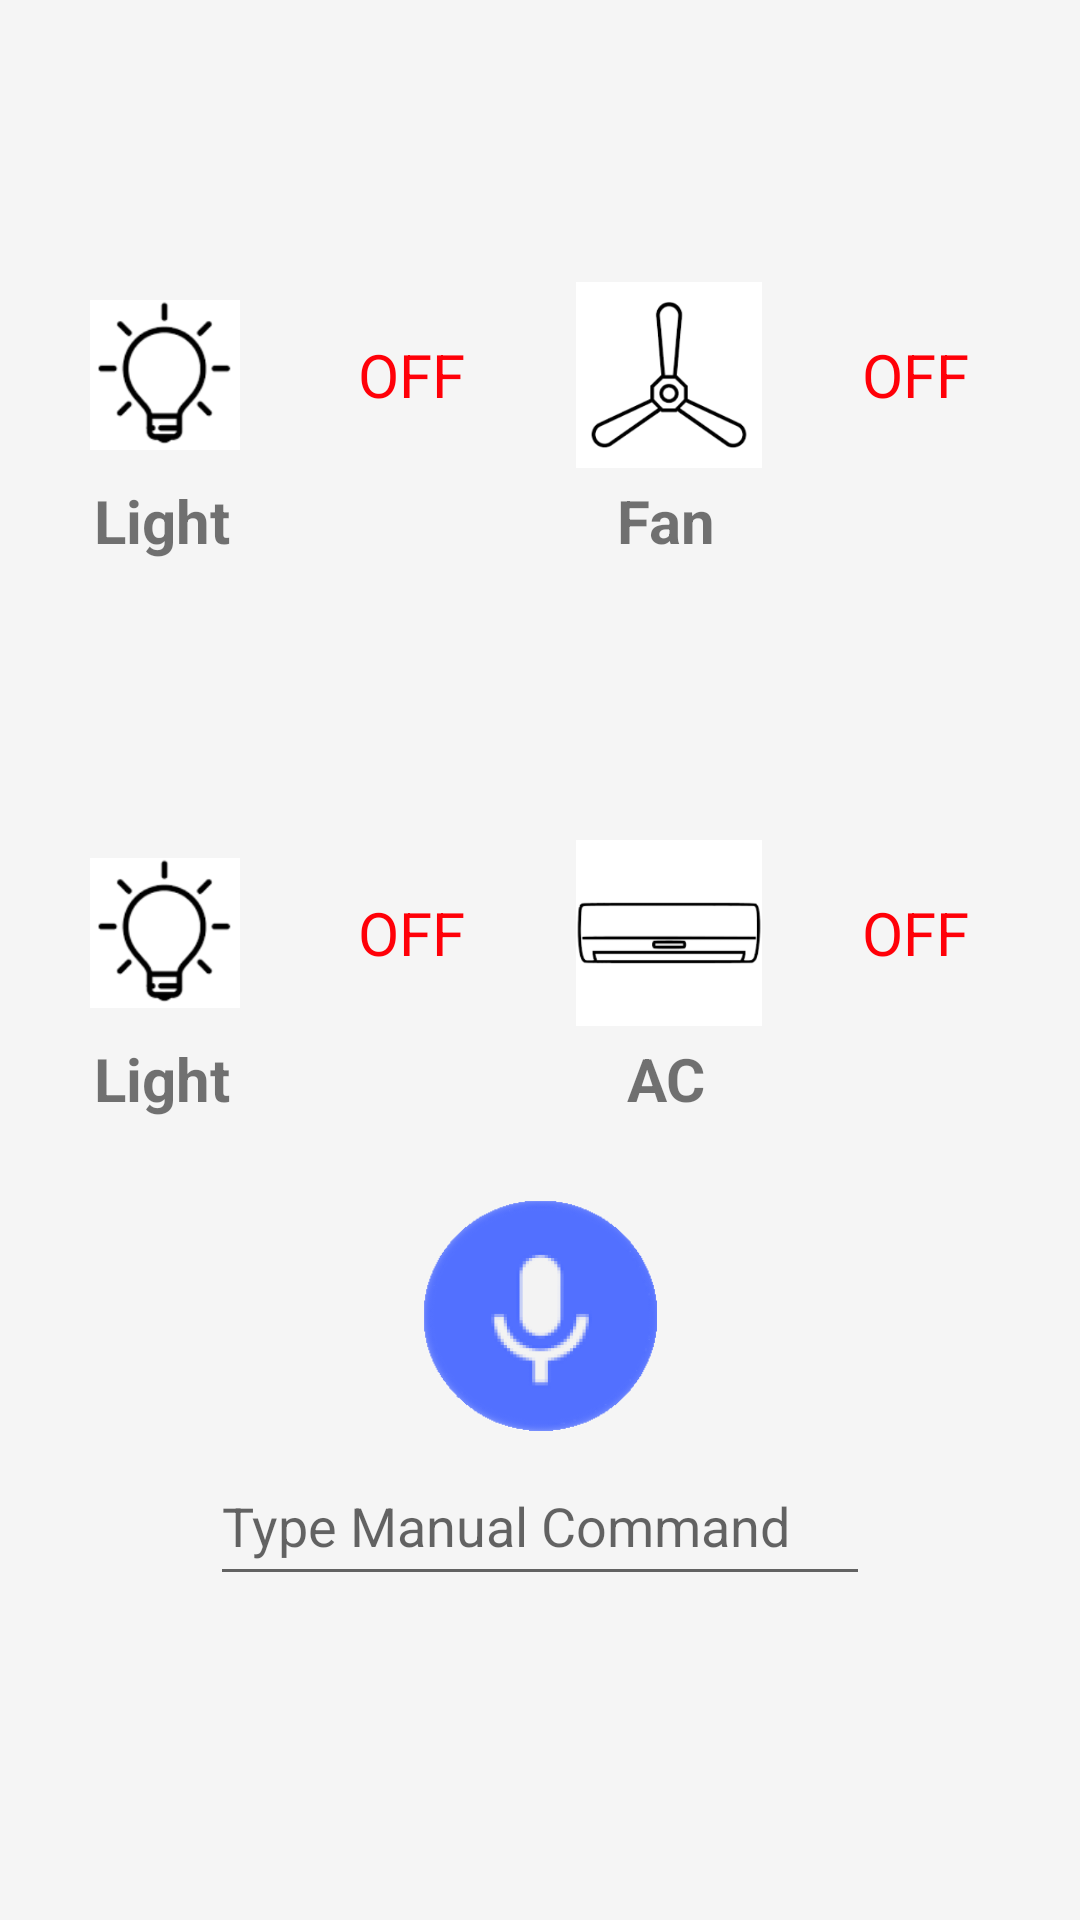

The Android layout XML behind this screen, and the referenced resources:
<!-- AndroidManifest.xml: application theme AppTheme -->
<!-- res/layout/activity_bedroom.xml -->
<?xml version="1.0" encoding="utf-8"?>

<RelativeLayout xmlns:android="http://schemas.android.com/apk/res/android"
    xmlns:tools="http://schemas.android.com/tools"
    android:layout_width="match_parent"
    android:layout_height="match_parent"
    tools:context="com.smarthome.app.diningActivity"
    android:background="@color/homeback">

    <ImageView
        android:id="@+id/roomslightimg"
        android:layout_width="70dp"
        android:layout_height="70dp"
        android:contentDescription="@string/roomlight"
        android:src="@drawable/rooms_light"
        android:scaleType="fitCenter"
        android:adjustViewBounds="true"
        android:padding="10dp"
        android:layout_marginTop="90dp"
        android:layout_marginStart="20dp"/>

    <TextView
        android:id="@+id/togglebedlit"
        android:layout_width="70dp"
        android:layout_height="50dp"
        android:gravity="center"
        android:text="@string/off"
        android:textColor="@color/colorRed"
        android:textSize="20sp"
        android:layout_alignTop="@id/roomslightimg"
        android:layout_marginTop="10dp"
        android:layout_toEndOf="@+id/roomslightimg"
        android:layout_marginStart="12dp"/>

    <TextView
        android:id="@+id/bedroomlighttxt"
        android:layout_width="60dp"
        android:layout_height="26dp"
        android:layout_alignEnd="@+id/roomslightimg"
        android:layout_below="@+id/roomslightimg"
        android:gravity="center"
        android:text="@string/roomlight"
        android:textSize="20sp"
        android:textStyle="bold"
        android:layout_marginEnd="6dp"/>

    <ImageView
        android:id="@+id/roomsfanimg"
        android:layout_width="70dp"
        android:layout_height="70dp"
        android:contentDescription="@string/roomfan"
        android:src="@drawable/rooms_fan"
        android:scaleType="fitCenter"
        android:adjustViewBounds="true"
        android:padding="4dp"
        android:layout_alignTop="@+id/roomslightimg"
        android:layout_toStartOf="@+id/toggledinfan"
        android:layout_marginEnd="12dp" />

    <TextView
        android:id="@+id/toggledinfan"
        android:layout_width="70dp"
        android:layout_height="50dp"
        android:gravity="center"
        android:text="@string/off"
        android:textColor="@color/colorRed"
        android:textSize="20sp"
        android:layout_alignTop="@id/togglebedlit"
        android:layout_alignParentEnd="true"
        android:layout_marginEnd="20dp"/>
    

    <TextView
        android:id="@+id/livroomfantxt"
        android:layout_width="60dp"
        android:layout_height="26dp"
        android:layout_alignEnd="@+id/roomsfanimg"
        android:layout_below="@+id/roomsfanimg"
        android:gravity="center"
        android:text="@string/roomfan"
        android:textSize="20sp"
        android:textStyle="bold"
        android:layout_marginEnd="6dp"/>


    <ImageView
        android:id="@+id/roomslightimg2"
        android:layout_width="70dp"
        android:layout_height="70dp"
        android:contentDescription="@string/roomlight"
        android:src="@drawable/rooms_light"
        android:scaleType="fitCenter"
        android:adjustViewBounds="true"
        android:padding="10dp"
        android:layout_below="@id/bedroomlighttxt"
        android:layout_marginTop="90dp"
        android:layout_marginStart="20dp"/>
    

    <TextView
        android:id="@+id/togglebedlit2"
        android:layout_width="70dp"
        android:layout_height="50dp"
        android:gravity="center"
        android:text="@string/off"
        android:textColor="@color/colorRed"
        android:textSize="20sp"
        android:layout_alignTop="@id/roomslightimg2"
        android:layout_marginTop="10dp"
        android:layout_toEndOf="@+id/roomslightimg2"
        android:layout_marginStart="12dp"/>

    <TextView
        android:id="@+id/bedroomlighttxt2"
        android:layout_width="60dp"
        android:layout_height="26dp"
        android:layout_alignEnd="@+id/roomslightimg2"
        android:layout_below="@+id/roomslightimg2"
        android:gravity="center"
        android:text="@string/roomlight"
        android:textSize="20sp"
        android:textStyle="bold"
        android:layout_marginEnd="6dp"/>

    <ImageView
        android:id="@+id/roomacimg"
        android:layout_width="70dp"
        android:layout_height="70dp"
        android:contentDescription="@string/roomAC"
        android:src="@drawable/rooms_ac"
        android:scaleType="fitCenter"
        android:adjustViewBounds="true"
        android:padding="4dp"
        android:layout_alignTop="@+id/roomslightimg2"
        android:layout_toStartOf="@+id/toggledinac"
        android:layout_marginEnd="12dp" />

    <TextView
        android:id="@+id/toggledinac"
        android:layout_width="70dp"
        android:layout_height="50dp"
        android:gravity="center"
        android:text="@string/off"
        android:textColor="@color/colorRed"
        android:textSize="20sp"
        android:layout_alignTop="@id/togglebedlit2"
        android:layout_alignParentEnd="true"
        android:layout_marginEnd="20dp"/>
    

    <TextView
        android:id="@+id/bedroomfantxt"
        android:layout_width="60dp"
        android:layout_height="26dp"
        android:layout_alignEnd="@+id/roomacimg"
        android:layout_below="@+id/roomacimg"
        android:gravity="center"
        android:text="@string/roomAC"
        android:textSize="20sp"
        android:textStyle="bold"
        android:layout_marginEnd="6dp"/>
        

    <Button
        android:id="@+id/bedroommicro"
        android:layout_width="78dp"
        android:layout_height="77dp"
        android:contentDescription="@string/doormicro"
        android:layout_marginTop="400dp"
        android:background="@drawable/door_micro"
        android:layout_centerHorizontal="true"/>

    <EditText
        android:id="@+id/bath_command_here"
        android:layout_width="220dp"
        android:layout_height="50dp"
        android:layout_below="@id/bedroommicro"
        android:layout_marginTop="5dp"
        android:layout_centerHorizontal="true"
        android:hint="@string/commandhere"/>

</RelativeLayout>
<!-- resources referenced by this layout -->
<resources>
  <color name="colorRed">#ff0008</color>
  <color name="homeback">#F5F5F5</color>
  <!-- drawable door_micro: png bitmap (drawable-v21, 10240 bytes) -->
  <!-- drawable rooms_ac: png bitmap (drawable-v21, 5572 bytes) -->
  <!-- drawable rooms_fan: png bitmap (drawable-v21, 14032 bytes) -->
  <!-- drawable rooms_light: png bitmap (drawable-v21, 12004 bytes) -->
  <string name="commandhere">Type Manual Command</string>
  <string name="doormicro">Door Micro</string>
  <string name="off">OFF</string>
  <string name="roomAC">AC</string>
  <string name="roomfan">Fan</string>
  <string name="roomlight">Light</string>
  <style name="AppTheme" parent="Theme.AppCompat.Light.NoActionBar">
          
          <item name="colorPrimary">@color/colorPrimary</item>
          <item name="colorPrimaryDark">@color/colorPrimaryDark</item>
          <item name="colorAccent">@color/colorAccent</item>
      </style>
  <color name="colorPrimary">#3F51B5</color>
  <color name="colorPrimaryDark">#303F9F</color>
  <color name="colorAccent">#FF4081</color>
</resources>
